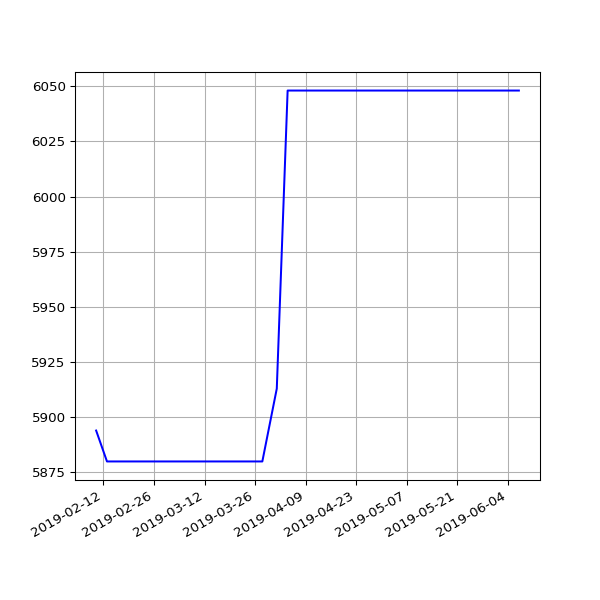

Data behind this chart, as committed beside it:
date, value
2019-02-10 07:01:57 +0000, 5894
2019-02-13 06:35:54 +0000, 5880
2019-02-19 07:05:30 +0000, 5880
2019-02-22 06:55:53 +0000, 5880
2019-02-25 06:38:05 +0000, 5880
2019-03-01 06:43:32 +0000, 5880
2019-03-04 07:01:27 +0000, 5880
2019-03-07 07:15:07 +0000, 5880
2019-03-10 06:41:23 +0000, 5880
2019-03-13 06:35:04 +0000, 5880
2019-03-16 06:34:51 +0000, 5880
2019-03-19 06:42:23 +0000, 5880
2019-03-22 06:58:13 +0000, 5880
2019-03-25 06:50:58 +0000, 5880
2019-03-28 07:47:59 +0000, 5880
2019-04-01 07:40:45 +0100, 5913
2019-04-04 06:42:25 +0100, 6048
2019-04-07 06:51:48 +0100, 6048
2019-04-10 06:56:15 +0100, 6048
2019-04-16 11:24:05 +0100, 6048
2019-04-19 07:16:50 +0100, 6048
2019-04-22 07:00:26 +0100, 6048
2019-05-01 07:20:31 +0100, 6048
2019-05-04 07:15:27 +0100, 6048
2019-05-07 07:29:37 +0100, 6048
2019-05-10 07:10:29 +0100, 6048
2019-05-13 07:01:24 +0100, 6048
2019-05-16 07:14:22 +0100, 6048
2019-05-19 06:46:07 +0100, 6048
2019-05-22 07:06:31 +0100, 6048
2019-05-25 07:04:15 +0100, 6048
2019-06-01 06:56:39 +0100, 6048
2019-06-04 06:58:16 +0100, 6048
2019-06-07 07:01:51 +0100, 6048
